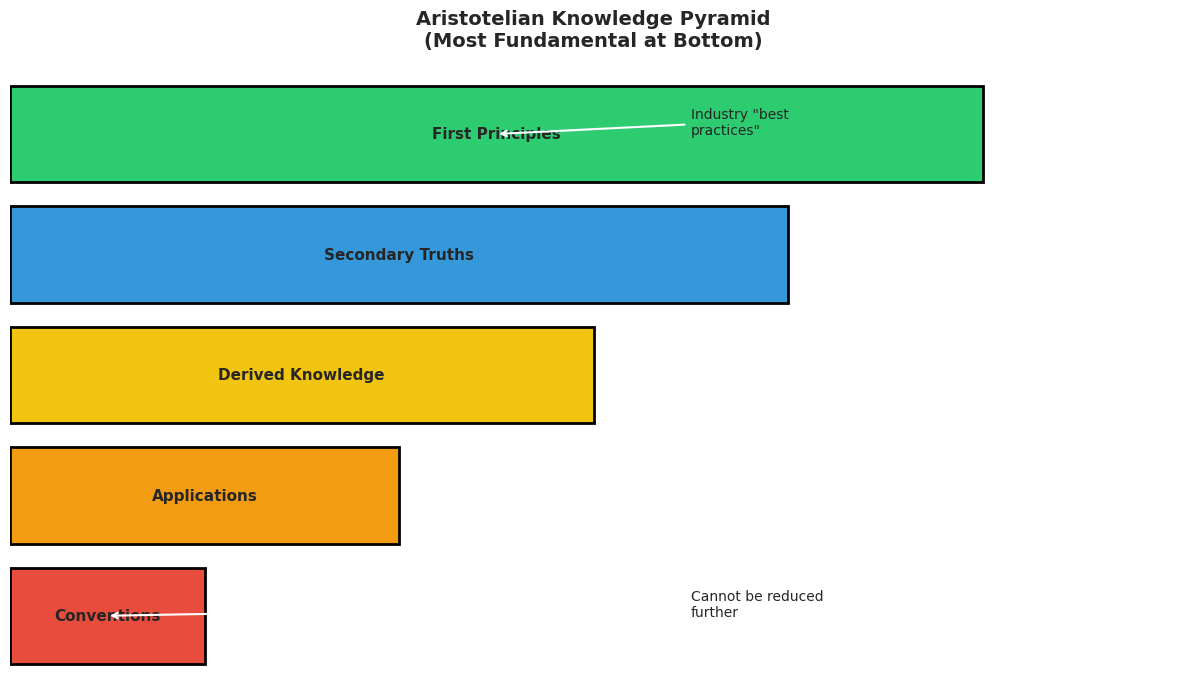

Here is the Python script that generated this plot:
# Data manipulation and analysis
import pandas as pd
import numpy as np

# Visualization
import matplotlib.pyplot as plt
import seaborn as sns

# Configure visualization settings
%matplotlib inline
plt.rcParams['figure.figsize'] = (12, 6)
plt.rcParams['font.size'] = 11
sns.set_style('whitegrid')

# Reproducibility
np.random.seed(42)

print("Module 01: Ancient Foundations - Setup Complete")

# Visualize the hierarchy of knowledge from Aristotle's perspective
knowledge_hierarchy = pd.DataFrame({
    'Level': ['First Principles', 'Secondary Truths', 'Derived Knowledge', 'Applications', 'Conventions'],
    'Can_Be_Questioned': [0, 2, 5, 8, 10],
    'Dependency_on_Assumptions': [0, 1, 3, 6, 10],
    'Innovation_Leverage': [10, 8, 5, 3, 1]
})

print("Aristotelian Knowledge Hierarchy:")
print(knowledge_hierarchy.to_string(index=False))
print("\nKey: Lower numbers = more foundational and reliable")
print("     Higher Innovation Leverage = more impact if you improve it")

# Visualize the knowledge pyramid
fig, ax = plt.subplots(figsize=(12, 7))

# Create stacked area chart
levels = knowledge_hierarchy['Level'][::-1]  # Reverse for pyramid effect
x_positions = range(len(levels))
widths = [1, 2, 3, 4, 5]  # Pyramid shape

colors = ['#e74c3c', '#f39c12', '#f1c40f', '#3498db', '#2ecc71']

for i, (level, width, color) in enumerate(zip(levels, widths, colors)):
    ax.barh(i, width, height=0.8, color=color, edgecolor='black', linewidth=2)
    ax.text(
        width / 2, i, level,
        ha='center', va='center',
        fontsize=11,
        fontweight='bold'
    )

ax.set_xlim(0, 6)
ax.set_ylim(-0.5, 4.5)
ax.set_yticks([])
ax.set_xticks([])
ax.spines['top'].set_visible(False)
ax.spines['right'].set_visible(False)
ax.spines['bottom'].set_visible(False)
ax.spines['left'].set_visible(False)

ax.set_title(
    'Aristotelian Knowledge Pyramid\n(Most Fundamental at Bottom)',
    fontsize=14,
    fontweight='bold',
    pad=20
)

# Add annotations
ax.annotate(
    'Cannot be reduced\nfurther',
    xy=(0.5, 0), xytext=(3.5, 0),
    fontsize=10,
    ha='left',
    arrowprops=dict(arrowstyle='->', lw=1.5)
)

ax.annotate(
    'Industry "best\npractices"',
    xy=(2.5, 4), xytext=(3.5, 4),
    fontsize=10,
    ha='left',
    arrowprops=dict(arrowstyle='->', lw=1.5)
)

plt.tight_layout()
plt.show()

# Exercise 1: Classification of statements
statements = [
    {
        'statement': 'Energy cannot be created or destroyed (First Law of Thermodynamics)',
        'answer': 'A',
        'explanation': 'First Principle - Foundational physics law that cannot be derived from anything more basic'
    },
    {
        'statement': 'Cars should have four wheels',
        'answer': 'C',
        'explanation': 'Convention - Practical design choice, not a physical requirement (motorcycles, three-wheelers exist)'
    },
    {
        'statement': 'The area of a circle is π × r²',
        'answer': 'B',
        'explanation': 'Derived Truth - Can be proven from geometric axioms and definitions'
    },
    {
        'statement': 'Electric vehicles need expensive battery packs',
        'answer': 'C',
        'explanation': 'Assumption - Industry convention based on historical costs, not physical law'
    },
    {
        'statement': 'Entropy in a closed system always increases (Second Law of Thermodynamics)',
        'answer': 'A',
        'explanation': 'First Principle - Fundamental physics law with no more basic explanation'
    },
    {
        'statement': 'Software companies should use agile development',
        'answer': 'C',
        'explanation': 'Convention - Popular methodology, but not the only way or a fundamental requirement'
    }
]

print("EXERCISE 1: Apply Cartesian Doubt\n")
print("Classify each statement as:")
print("A) First Principle | B) Derived Truth | C) Assumption/Convention\n")

for i, item in enumerate(statements, 1):
    print(f"{i}. {item['statement']}")
    print()

print("\nThink about your answers, then run the next cell for solutions.")

# Exercise 1: Solutions
print("EXERCISE 1: SOLUTIONS\n")

for i, item in enumerate(statements, 1):
    print(f"{i}. {item['statement']}")
    print(f"   Answer: {item['answer']}")
    print(f"   Explanation: {item['explanation']}")
    print()

print("\nKey Insight: Most 'industry standards' are Category C (conventions),")
print("not Category A (first principles). This is where innovation opportunities hide.")

# Demonstrate Euclidean reasoning: derive the triangle area formula from axioms

# Starting from Euclid's axioms, we can prove that the area of a triangle
# is (1/2) × base × height

# Let's verify this with actual calculations
def triangle_area_from_first_principles(base, height):
    """
    Calculate triangle area using reasoning from Euclidean axioms.
    
    Proof sketch:
    1. Any triangle can be enclosed in a rectangle
    2. Rectangle area = base × height (from axioms)
    3. Triangle occupies exactly half the rectangle
    4. Therefore: triangle area = (1/2) × base × height
    """
    rectangle_area = base * height
    triangle_area = rectangle_area / 2
    
    return {
        'base': base,
        'height': height,
        'rectangle_area': rectangle_area,
        'triangle_area': triangle_area
    }

# Test with several triangles
test_triangles = [
    (3, 4),
    (5, 12),
    (8, 6),
    (10, 7)
]

print("Deriving Triangle Areas from Euclidean First Principles:\n")
results = []

for base, height in test_triangles:
    result = triangle_area_from_first_principles(base, height)
    results.append(result)
    print(f"Triangle with base={base}, height={height}:")
    print(f"  Rectangle area: {result['rectangle_area']}")
    print(f"  Triangle area: {result['triangle_area']}")
    print()

print("All calculations derived from Euclid's fundamental axioms!")

# Exercise 2: Apply thermodynamic first principles

# Scenario: You need to heat water from 20°C to 100°C
# Industry standard electric kettles are 1500W
# Question: What's the MINIMUM energy required by physics?

# Physical constants (First Principles)
SPECIFIC_HEAT_WATER = 4.186  # J/(g·°C) - cannot be changed, it's a property of water

def calculate_minimum_energy(mass_grams, temp_initial, temp_final):
    """
    Calculate minimum energy required from First Law of Thermodynamics.
    
    Q = m × c × ΔT
    where:
    Q = heat energy (Joules)
    m = mass (grams)
    c = specific heat capacity (J/(g·°C))
    ΔT = temperature change (°C)
    """
    delta_t = temp_final - temp_initial
    energy_joules = mass_grams * SPECIFIC_HEAT_WATER * delta_t
    energy_kwh = energy_joules / (3.6e6)  # Convert J to kWh
    
    return {
        'mass_kg': mass_grams / 1000,
        'temp_change': delta_t,
        'energy_joules': energy_joules,
        'energy_kwh': energy_kwh
    }

# Calculate for 1 liter (1000g) of water
result = calculate_minimum_energy(
    mass_grams=1000,
    temp_initial=20,
    temp_final=100
)

print("THERMODYNAMIC FIRST PRINCIPLES ANALYSIS")
print("="*50)
print(f"\nTask: Heat {result['mass_kg']} kg of water from 20°C to 100°C")
print(f"\nTemperature change: {result['temp_change']}°C")
print(f"\nMinimum energy required (from First Law):")
print(f"  {result['energy_joules']:,.0f} Joules")
print(f"  {result['energy_kwh']:.4f} kWh")
print(f"\nConventional kettle: 1.5 kW × 3 minutes = 0.075 kWh")
print(f"Theoretical minimum: {result['energy_kwh']:.4f} kWh")
print(f"Efficiency opportunity: {((0.075 - result['energy_kwh']) / 0.075) * 100:.1f}%")
print(f"\nNote: The gap represents heat loss to environment (Second Law).")
print("First principles tell us the absolute minimum—everything else is engineering.")

# Exercise 3: Template for your analysis

# Example domain: E-commerce
domain_analysis = {
    'domain': 'E-commerce',
    
    'conventions': [
        'Online stores need shopping cart functionality (convention, not requirement)',
        'Product pages should have specific layout (design pattern, not law)',
        'Checkout requires multiple steps (UX convention, not necessity)'
    ],
    
    'first_principles': [
        'Buyers need to know what they are purchasing (information requirement)',
        'Payment must be exchanged for goods (economic fundamental)',
        'Products must be delivered to buyer (logistics fundamental)'
    ],
    
    'large_gap': {
        'convention': 'Average checkout has 5-7 steps taking 3-5 minutes',
        'first_principle': 'Minimum: show product, accept payment, arrange delivery',
        'opportunity': 'Amazon 1-Click reduced to literally 1 click—challenging the convention'
    }
}

print("FIRST PRINCIPLES ANALYSIS TEMPLATE")
print("="*60)
print(f"\nDomain: {domain_analysis['domain']}")

print("\n1. CONVENTIONS (what everyone accepts):")
for i, conv in enumerate(domain_analysis['conventions'], 1):
    print(f"   {i}. {conv}")

print("\n2. FIRST PRINCIPLES (fundamental requirements):")
for i, principle in enumerate(domain_analysis['first_principles'], 1):
    print(f"   {i}. {principle}")

print("\n3. LARGE GAP (innovation opportunity):")
print(f"   Convention: {domain_analysis['large_gap']['convention']}")
print(f"   First Principle: {domain_analysis['large_gap']['first_principle']}")
print(f"   Opportunity: {domain_analysis['large_gap']['opportunity']}")

print("\n" + "="*60)
print("\nYOUR TURN: Modify this template for your own domain!")
print("Think about what's truly fundamental vs. what's just 'how we've always done it.'")

# Visualize the "Five Whys" technique to reach first principles
five_whys_example = {
    'problem': 'Our product is too expensive',
    'whys': [
        {'level': 'Why 1', 'answer': 'Manufacturing costs are high'},
        {'level': 'Why 2', 'answer': 'We use expensive components'},
        {'level': 'Why 3', 'answer': 'Suppliers charge premium prices'},
        {'level': 'Why 4', 'answer': 'Components are "aerospace-grade" (convention!)'},
        {'level': 'Why 5', 'answer': 'Do we need aerospace-grade? What are actual requirements?'},
        {'level': 'First Principle', 'answer': 'Components must withstand X temperature, Y pressure, Z stress'}
    ]
}

print("THE FIVE WHYS: Drilling Down to First Principles\n")
print(f"Starting Problem: {five_whys_example['problem']}\n")

for item in five_whys_example['whys']:
    print(f"{item['level']:15} → {item['answer']}")

print("\n" + "="*70)
print("Notice: We went from accepting 'expensive' to identifying the actual")
print("physical requirements. This is where SpaceX found bathroom latches")
print("could replace 'aerospace-grade' hatch handles, saving $1,400+ each!")